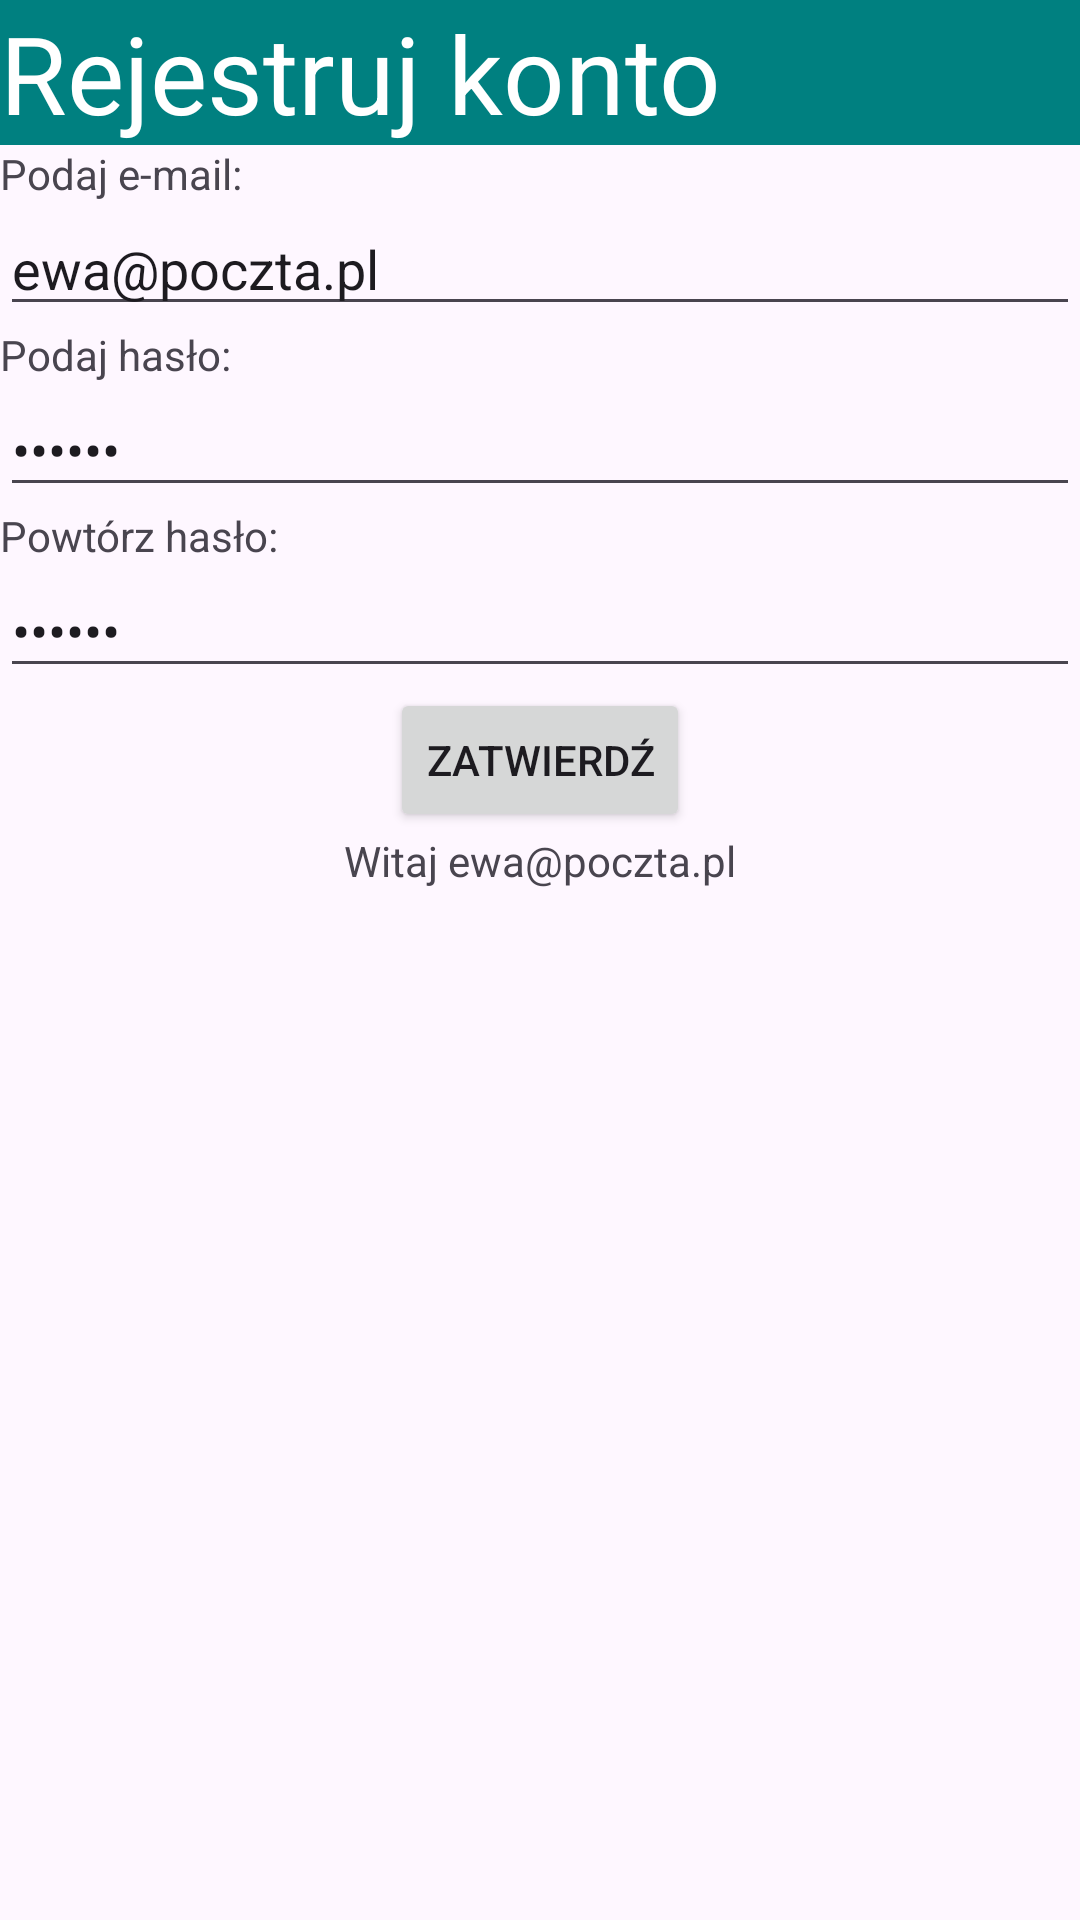

Here is an Android app screen rendered from its layout file. Give the layout XML and the strings, colors and styles it references.
<!-- AndroidManifest.xml: application theme Theme.ZadanieEgzaminacyjne -->
<!-- res/layout/activity_main.xml -->
<?xml version="1.0" encoding="utf-8"?>
<LinearLayout xmlns:android="http://schemas.android.com/apk/res/android"
    android:id="@+id/main"
    android:layout_width="match_parent"
    android:layout_height="match_parent"
    android:orientation="vertical">

    <TextView
        android:layout_width="match_parent"
        android:layout_height="wrap_content"
        android:background="#008080"
        android:gravity="center_vertical"
        android:text="Rejestruj konto"
        android:textColor="#FFFFFF"
        android:textSize="36sp" />

    <TextView
        android:layout_width="wrap_content"
        android:layout_height="wrap_content"
        android:text="Podaj e-mail:" />

    <EditText
        android:layout_width="match_parent"
        android:layout_height="wrap_content"
        android:inputType="textEmailAddress"
        android:text="ewa@poczta.pl" />

    <TextView
        android:layout_width="wrap_content"
        android:layout_height="wrap_content"
        android:text="Podaj hasło:" />

    <EditText
        android:layout_width="match_parent"
        android:layout_height="wrap_content"
        android:inputType="textPassword"
        android:text="haslo1" />

    <TextView
        android:layout_width="wrap_content"
        android:layout_height="wrap_content"
        android:text="Powtórz hasło:" />

    <EditText
        android:layout_width="match_parent"
        android:layout_height="wrap_content"
        android:inputType="textPassword"
        android:text="haslo1" />

    <Button
        android:layout_width="wrap_content"
        android:layout_height="wrap_content"
        android:layout_gravity="center_horizontal"
        android:text="ZATWIERDŹ" />

    <TextView
        android:layout_width="wrap_content"
        android:layout_height="wrap_content"
        android:layout_gravity="center_horizontal"
        android:text="Witaj ewa@poczta.pl" />

</LinearLayout>
<!-- resources referenced by this layout -->
<resources>
  <style name="Theme.ZadanieEgzaminacyjne" parent="Base.Theme.ZadanieEgzaminacyjne" />
  <style name="Base.Theme.ZadanieEgzaminacyjne" parent="Theme.Material3.DayNight.NoActionBar">
          
          
      </style>
</resources>
